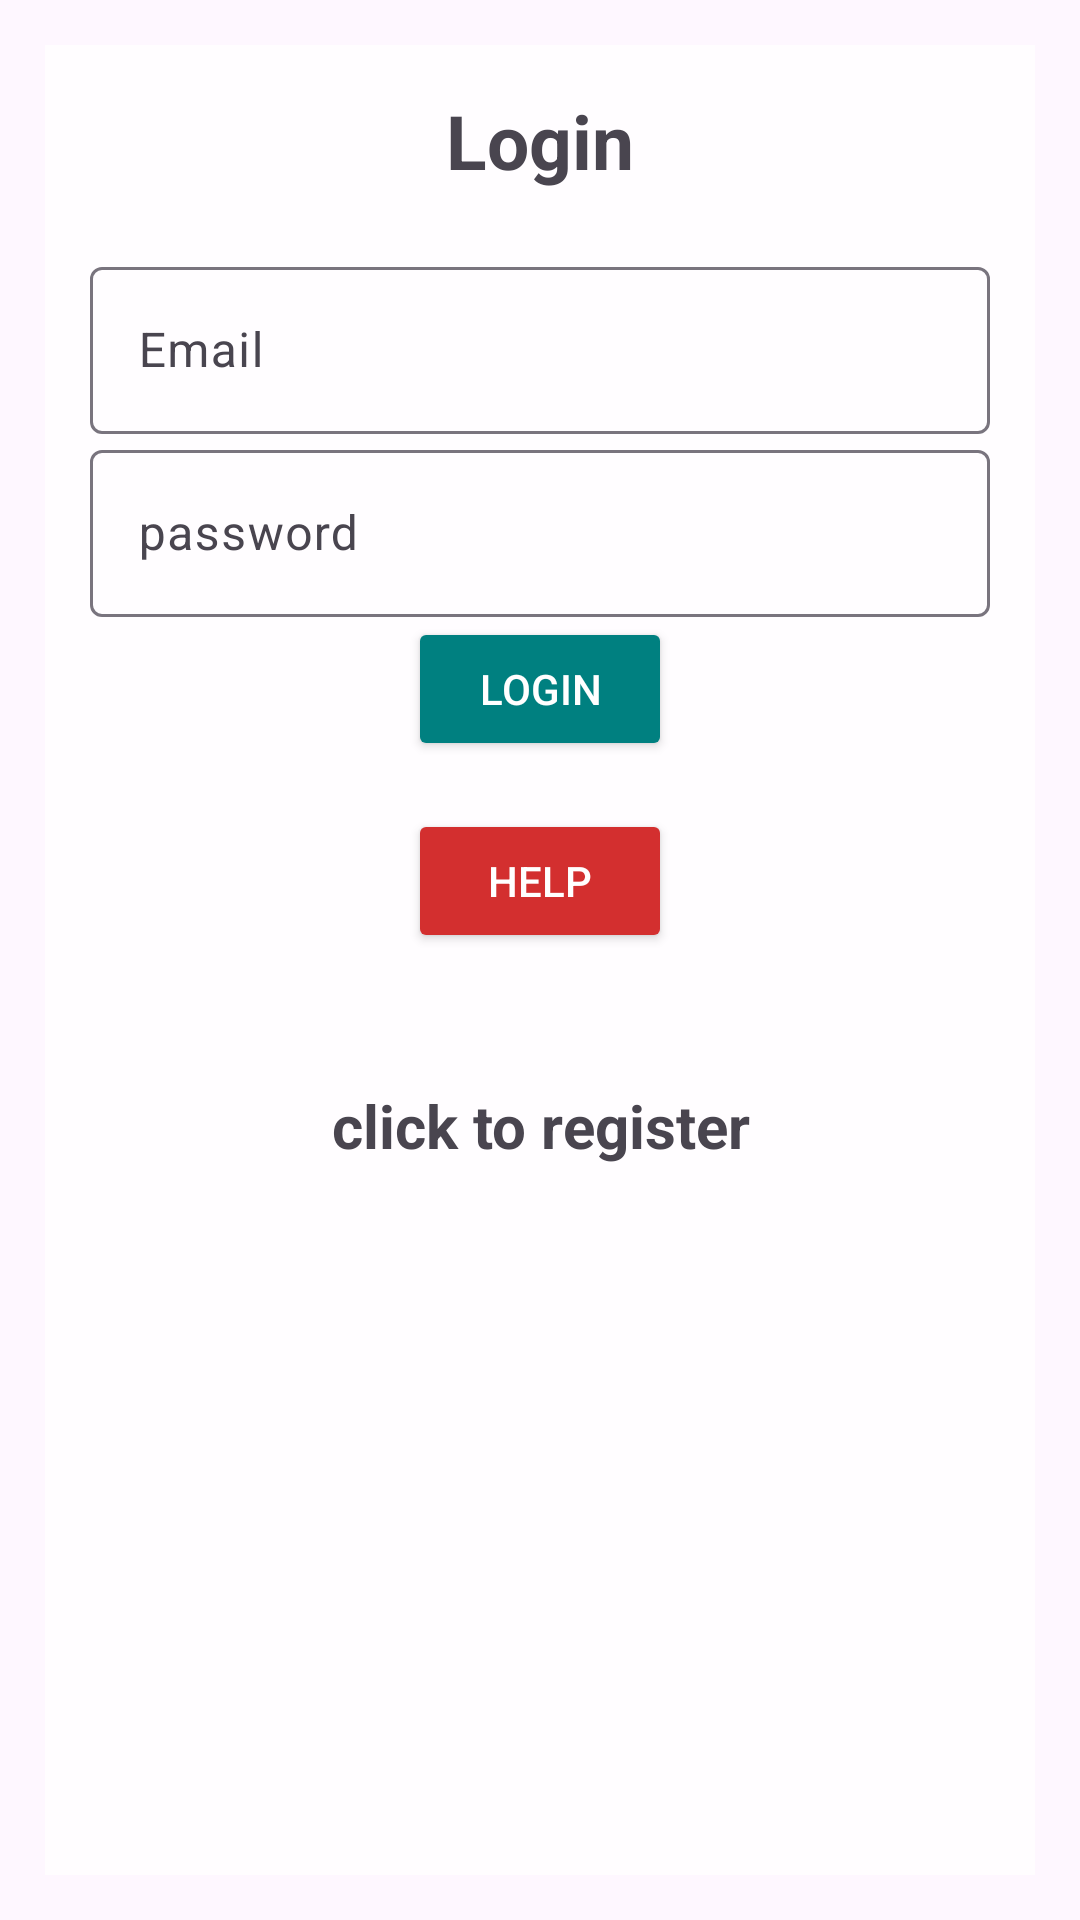

This screen was rendered from an Android layout file. Write that file and the resources it references.
<!-- AndroidManifest.xml: application theme Theme.Material3.Light -->
<!-- res/layout/activity_login.xml -->
<?xml version="1.0" encoding="utf-8"?>
<LinearLayout xmlns:android="http://schemas.android.com/apk/res/android"
    xmlns:app="http://schemas.android.com/apk/res-auto"
    xmlns:tools="http://schemas.android.com/tools"
    android:id="@+id/main"
    android:layout_width="match_parent"
    android:layout_height="match_parent"
    android:orientation="vertical"
    android:gravity="center"
    android:padding="15dp"
    tools:context=".Login">

    
    <FrameLayout
        android:layout_width="match_parent"
        android:layout_height="match_parent"
        android:background="#CCFFFFFF"> 

        <LinearLayout
            android:layout_width="match_parent"
            android:layout_height="wrap_content"
            android:gravity="center"
            android:orientation="vertical"
            android:padding="15dp">

            <TextView
                android:layout_width="match_parent"
                android:layout_height="wrap_content"
                android:layout_marginBottom="20dp"
                android:gravity="center"
                android:text="@string/login"
                android:textSize="25sp"
                android:textStyle="bold" />

            
            <com.google.android.material.textfield.TextInputLayout
                android:id="@+id/email_layout"
                android:layout_width="match_parent"
                android:layout_height="wrap_content"
                android:hint="@string/email">

                <com.google.android.material.textfield.TextInputEditText
                    android:id="@+id/email"
                    android:layout_width="match_parent"
                    android:layout_height="wrap_content"
                    android:inputType="textEmailAddress" />

            </com.google.android.material.textfield.TextInputLayout>

            
            <com.google.android.material.textfield.TextInputLayout
                android:id="@+id/password_layout"
                android:layout_width="match_parent"
                android:layout_height="wrap_content"
                android:hint="@string/password">

                <com.google.android.material.textfield.TextInputEditText
                    android:id="@+id/password"
                    android:layout_width="match_parent"
                    android:layout_height="wrap_content"
                    android:inputType="textPassword" />

            </com.google.android.material.textfield.TextInputLayout>

            
            <ProgressBar
                android:id="@+id/progressBar"
                android:layout_width="wrap_content"
                android:layout_height="wrap_content"
                android:visibility="gone" />

            
            <Button
                android:id="@+id/btn_login"
                android:layout_width="wrap_content"
                android:layout_height="wrap_content"
                android:backgroundTint="#008080"
                android:textColor="@color/white"
                android:text="@string/login" />

            <Button
                android:id="@+id/helpButton"
                android:layout_width="wrap_content"
                android:layout_height="wrap_content"
                android:layout_margin="16dp"
                android:backgroundTint="#D32f2f"
                android:text="@string/help"
                android:textColor="@android:color/white"
                app:layout_constraintBottom_toBottomOf="parent"
                app:layout_constraintEnd_toEndOf="parent" />

            
            <TextView
                android:id="@+id/registerNow"
                android:layout_width="match_parent"
                android:layout_height="wrap_content"
                android:layout_marginTop="28dp"
                android:gravity="center"
                android:text="@string/click_to_register"
                android:textSize="20sp"
                android:textStyle="bold" />
        </LinearLayout>
    </FrameLayout>
</LinearLayout>
<!-- resources referenced by this layout -->
<resources>
  <string name="click_to_register">click to register</string>
  <string name="email">Email</string>
  <string name="help">Help</string>
  <string name="login">Login</string>
  <string name="password">password</string>
  <!-- not gathered from this repository: default colours our renderer supplied (Android Studio template values) -->
  <color name="white">#FFFFFFFF</color>
</resources>
